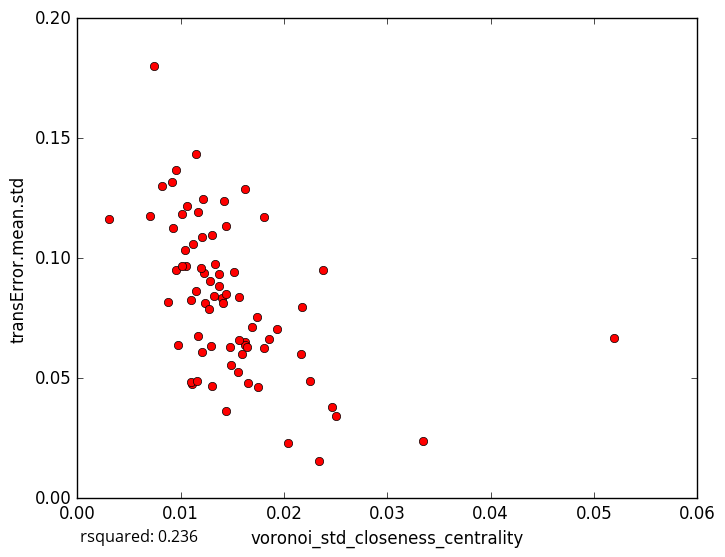

Data behind this chart, as committed beside it:
voronoi_std_closeness_centrality, transError.mean.std
0.0162, 0.1288
0.01807, 0.06261
0.01435, 0.03632
0.03349, 0.02402
0.0204, 0.02318
0.01218, 0.1247
0.01017, 0.1184
0.01118, 0.106
0.013, 0.04688
0.01559, 0.05256
0.01619, 0.06527
0.02465, 0.03804
0.02254, 0.0487
0.01752, 0.04655
0.02342, 0.0157
0.02178, 0.07955
0.01202, 0.06099
0.01292, 0.06345
0.01057, 0.1217
0.0121, 0.1088
0.003107, 0.1165
0.01418, 0.124
0.01807, 0.117
0.01224, 0.09385
0.02379, 0.09491
0.0144, 0.1134
0.01512, 0.09406
0.01153, 0.1432
0.0111, 0.0477
0.01239, 0.08151
0.01101, 0.04829
0.01303, 0.1099
0.008752, 0.08158
0.009768, 0.06398
0.0105, 0.0966
0.008167, 0.1302
0.02504, 0.03444
0.01102, 0.08253
0.01277, 0.07872
0.01928, 0.07036
0.009527, 0.1369
0.00914, 0.1317
0.01618, 0.06385
0.01403, 0.08322
0.009282, 0.1127
0.01366, 0.08828
0.01646, 0.06307
0.01287, 0.0905
0.01319, 0.08445
0.01405, 0.08126
0.0165, 0.04783
0.01855, 0.06655
0.01478, 0.06304
0.01151, 0.08621
0.009557, 0.09517
0.01368, 0.09363
0.0156, 0.08385
0.0117, 0.06753
0.01687, 0.07116
0.01742, 0.07549
... 18 more rows
